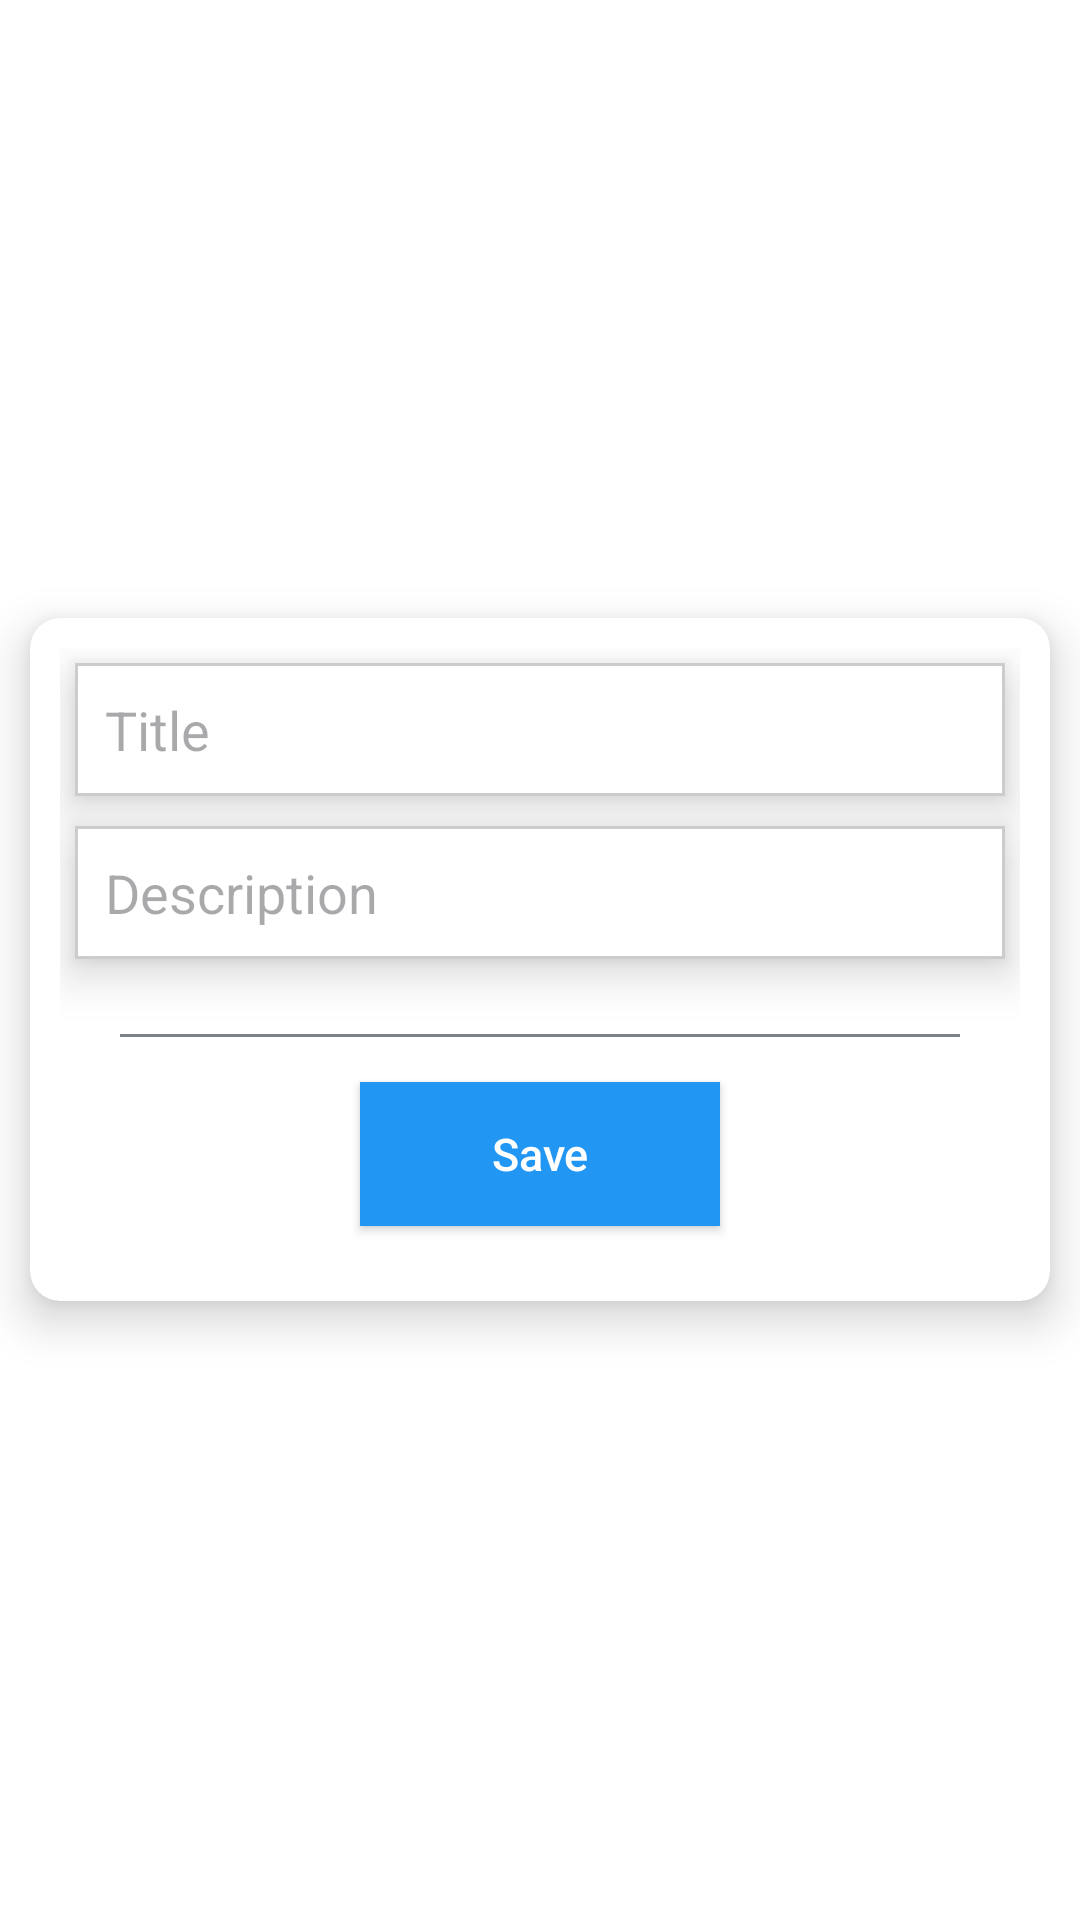

The Android layout XML behind this screen, and the referenced resources:
<!-- AndroidManifest.xml: application theme Theme.NavigationSafeArgs -->
<!-- res/layout/fragment_add_note.xml -->
<?xml version="1.0" encoding="utf-8"?>
<FrameLayout xmlns:android="http://schemas.android.com/apk/res/android"
    xmlns:tools="http://schemas.android.com/tools"
    android:layout_width="match_parent"
    android:layout_height="match_parent"
    android:backgroundTint="@color/white"
    android:background="@color/verylightgray"

    xmlns:app="http://schemas.android.com/apk/res-auto"
    tools:context=".ui.fragments.AddNoteFragment">

    <androidx.cardview.widget.CardView
        android:layout_gravity="center_vertical"
        android:layout_width="match_parent"
        android:layout_height="wrap_content"
        android:layout_margin="10dp"
        app:cardCornerRadius="10dp"
        android:elevation="9dp"
        app:cardElevation="9dp"
        app:contentPaddingRight="10dp"
        app:contentPaddingLeft="10dp"
        app:contentPaddingTop="10dp"
        app:contentPaddingBottom="10dp"
        >
        <androidx.appcompat.widget.LinearLayoutCompat
            android:gravity="center_vertical"
            android:layout_width="match_parent"
            android:layout_height="wrap_content"
            android:orientation="vertical"
            android:visibility="visible">
            <androidx.appcompat.widget.AppCompatEditText
                android:id="@+id/et_name"
                android:background="@drawable/edittextback"
                android:layout_margin="5dp"
                android:inputType="text"
                android:layout_gravity="center_vertical"
                android:gravity="center_vertical"
                android:layout_width="match_parent"
                android:layout_height="wrap_content"
                android:layout_centerHorizontal="true"
                android:layout_centerVertical="true"
                android:minHeight="30dp"
                android:hint="@string/title"
                android:padding="10dp"
                android:textColor="@color/black"
                android:textAllCaps="false"
                android:elevation="9dp"
                />

            <androidx.appcompat.widget.AppCompatEditText
                android:id="@+id/et_description"
                android:background="@drawable/edittextback"
                android:layout_margin="5dp"
                android:inputType="text"
                android:layout_gravity="center_vertical"
                android:gravity="center_vertical"
                android:layout_width="match_parent"
                android:layout_height="wrap_content"
                android:layout_centerHorizontal="true"
                android:layout_centerVertical="true"
                android:minHeight="35dp"
                android:lines="5"
                android:hint="@string/description"
                android:padding="10dp"
                android:textColor="@color/black"
                android:textAllCaps="false"
                android:elevation="9dp"
                />

            <View
                android:layout_marginTop="20dp"
                android:layout_above="@id/layout"
                android:layout_marginHorizontal="20dp"
                android:background="@color/lightgray"
                android:layout_width="match_parent"
                android:layout_height="1dp"/>
            <androidx.appcompat.widget.LinearLayoutCompat
                android:id="@+id/layout"
                android:layout_marginVertical="10dp"
                android:layout_alignParentBottom="true"
                android:layout_marginHorizontal="5dp"
                android:gravity="center"
                android:layout_gravity="center"
                android:orientation="horizontal"
                android:layout_width="match_parent"
                android:layout_height="wrap_content">
                <androidx.appcompat.widget.AppCompatButton
                    android:layout_margin="5dp"
                    android:background="@drawable/edittextback"
                    android:backgroundTint="@color/blue"
                    android:layout_gravity="center"
                    android:id="@+id/btn_add"
                    android:textColor="@color/white"
                    android:textSize="15sp"
                    android:minWidth="120dp"
                    android:textAllCaps="false"
                    android:layout_width="wrap_content"
                    android:layout_height="wrap_content"
                    android:padding="5dp"
                    android:elevation="10dp"
                    android:text="@string/save" />

            </androidx.appcompat.widget.LinearLayoutCompat>

        </androidx.appcompat.widget.LinearLayoutCompat>

    </androidx.cardview.widget.CardView>


</FrameLayout>
<!-- resources referenced by this layout -->
<resources>
  <color name="black">#FF000000</color>
  <color name="blue">#2196F3</color>
  <color name="lightgray">#7b808a</color>
  <color name="verylightgray">#8f96a1</color>
  <color name="white">#FFFFFFFF</color>
  <!-- drawable edittextback (drawable) -->
  <?xml version="1.0" encoding="utf-8"?>
  <shape xmlns:android="http://schemas.android.com/apk/res/android">
      <solid android:color="#FFFFFF"/>
      <corner android:radius="8dp"/>
      <stroke android:width="1dp" android:color="#CCCCCC"/>
  </shape>
  <string name="description">Description</string>
  <string name="save">Save</string>
  <string name="title">Title</string>
  <style name="Theme.NavigationSafeArgs" parent="Base.Theme.NavigationSafeArgs" />
  <style name="Base.Theme.NavigationSafeArgs" parent="Theme.Material3.DayNight.NoActionBar">
          
          
      </style>
</resources>
